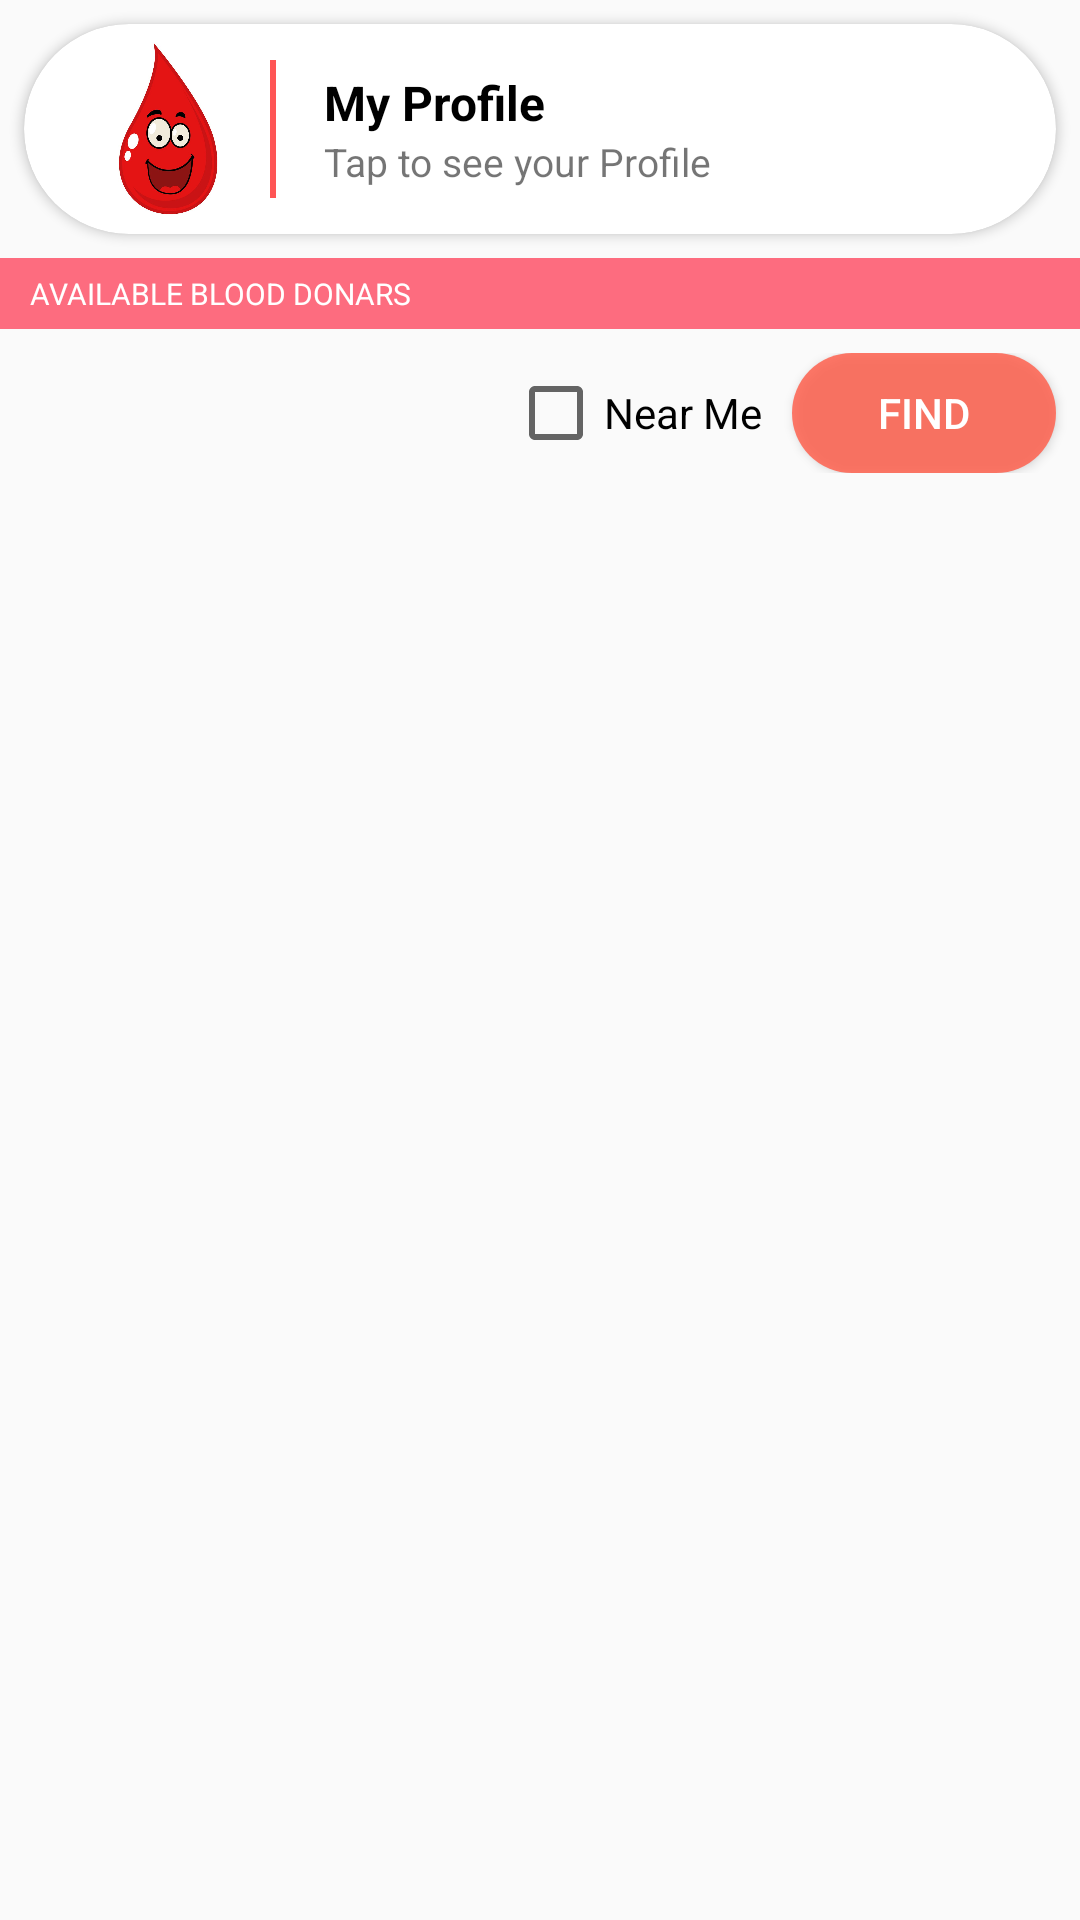

Android layout source for this screen:
<!-- AndroidManifest.xml: application theme AppTheme -->
<!-- res/layout/donar_header.xml -->
<?xml version="1.0" encoding="utf-8"?>
<LinearLayout xmlns:android="http://schemas.android.com/apk/res/android"
    xmlns:app="http://schemas.android.com/apk/res-auto"
    android:layout_width="match_parent"
    android:layout_height="match_parent"
    android:orientation="vertical">

    <androidx.cardview.widget.CardView
        android:id="@+id/donar_myProfile"
        android:layout_width="match_parent"
        android:layout_height="wrap_content"
        android:layout_margin="8dp"
        app:cardCornerRadius="50dp"
        app:cardPreventCornerOverlap="true">

        <LinearLayout
            android:layout_width="match_parent"
            android:layout_height="wrap_content"
            android:orientation="horizontal">

            <ImageView
                android:layout_width="60dp"
                android:layout_height="60dp"
                android:layout_marginLeft="18dp"
                android:layout_marginTop="5dp"
                android:layout_marginRight="4dp"
                android:layout_marginBottom="5dp"
                android:src="@drawable/blood" />

            <View
                android:layout_width="2dp"
                android:layout_height="match_parent"
                android:layout_marginTop="12dp"
                android:layout_marginBottom="12dp"
                android:background="@color/colorPrimary" />

            <LinearLayout
                android:layout_width="wrap_content"
                android:layout_height="wrap_content"
                android:layout_gravity="center"
                android:layout_marginLeft="16dp"
                android:orientation="vertical">

                <TextView
                    android:layout_width="match_parent"
                    android:layout_height="wrap_content"
                    android:layout_gravity="center"
                    android:text="My Profile"
                    android:textColor="@color/heading_text"
                    android:textSize="@dimen/normalText"
                    android:textStyle="bold" />

                <TextView
                    android:layout_width="match_parent"
                    android:layout_height="wrap_content"
                    android:layout_gravity="center"
                    android:text="Tap to see your Profile"
                    android:textSize="@dimen/smallText" />

            </LinearLayout>

        </LinearLayout>
    </androidx.cardview.widget.CardView>

    <TextView
        android:layout_width="match_parent"
        android:layout_height="wrap_content"
        android:layout_marginBottom="8dp"
        android:background="@color/colorAccent"
        android:paddingLeft="10dp"
        android:paddingTop="5dp"
        android:paddingBottom="5dp"
        android:text="AVAILABLE BLOOD DONARS"
        android:textColor="@android:color/white"
        android:textSize="@dimen/ultraSmallText" />

    <LinearLayout
        android:layout_width="match_parent"
        android:layout_height="wrap_content"
        android:gravity="end"
        android:orientation="horizontal">

        <CheckBox
            android:id="@+id/donar_nearMe"
            android:layout_width="wrap_content"
            android:layout_height="wrap_content"
            android:layout_marginRight="10dp"
            android:text="Near Me" />

        <Button
            android:id="@+id/donar_apply"
            android:layout_width="wrap_content"
            android:layout_height="40dp"
            android:layout_marginRight="8dp"
            android:background="@drawable/roundedbutton"
            android:text="Find"
            android:textColor="@android:color/white"
            android:textSize="@dimen/button" />

    </LinearLayout>
</LinearLayout>
<!-- resources referenced by this layout -->
<resources>
  <color name="colorAccent">#D1FE4E65</color>
  <color name="colorPrimary">#ff5555</color>
  <color name="heading_text">#000000</color>
  <dimen name="button">14sp</dimen>
  <dimen name="normalText">16sp</dimen>
  <dimen name="smallText">13sp</dimen>
  <dimen name="ultraSmallText">10sp</dimen>
  <!-- drawable blood: jpg bitmap (drawable, 85686 bytes) -->
  <!-- drawable roundedbutton (drawable-mdpi) -->
  <?xml version="1.0" encoding="utf-8"?>
  <shape xmlns:android="http://schemas.android.com/apk/res/android"
      android:shape="rectangle">
      <solid android:color="@color/button" />
      <corners
          android:bottomLeftRadius="80dp"
          android:bottomRightRadius="80dp"
          android:topLeftRadius="80dp"
          android:topRightRadius="80dp" />
  </shape>
  <style name="AppTheme" parent="Theme.AppCompat.Light.DarkActionBar">
          
          <item name="colorPrimary">@color/colorPrimary</item>
          <item name="colorPrimaryDark">@color/colorPrimaryDark</item>
          <item name="colorAccent">@color/colorAccent</item>
      </style>
  <color name="button">#D9FF624F</color>
  <color name="colorPrimaryDark">#D32F2F</color>
</resources>
